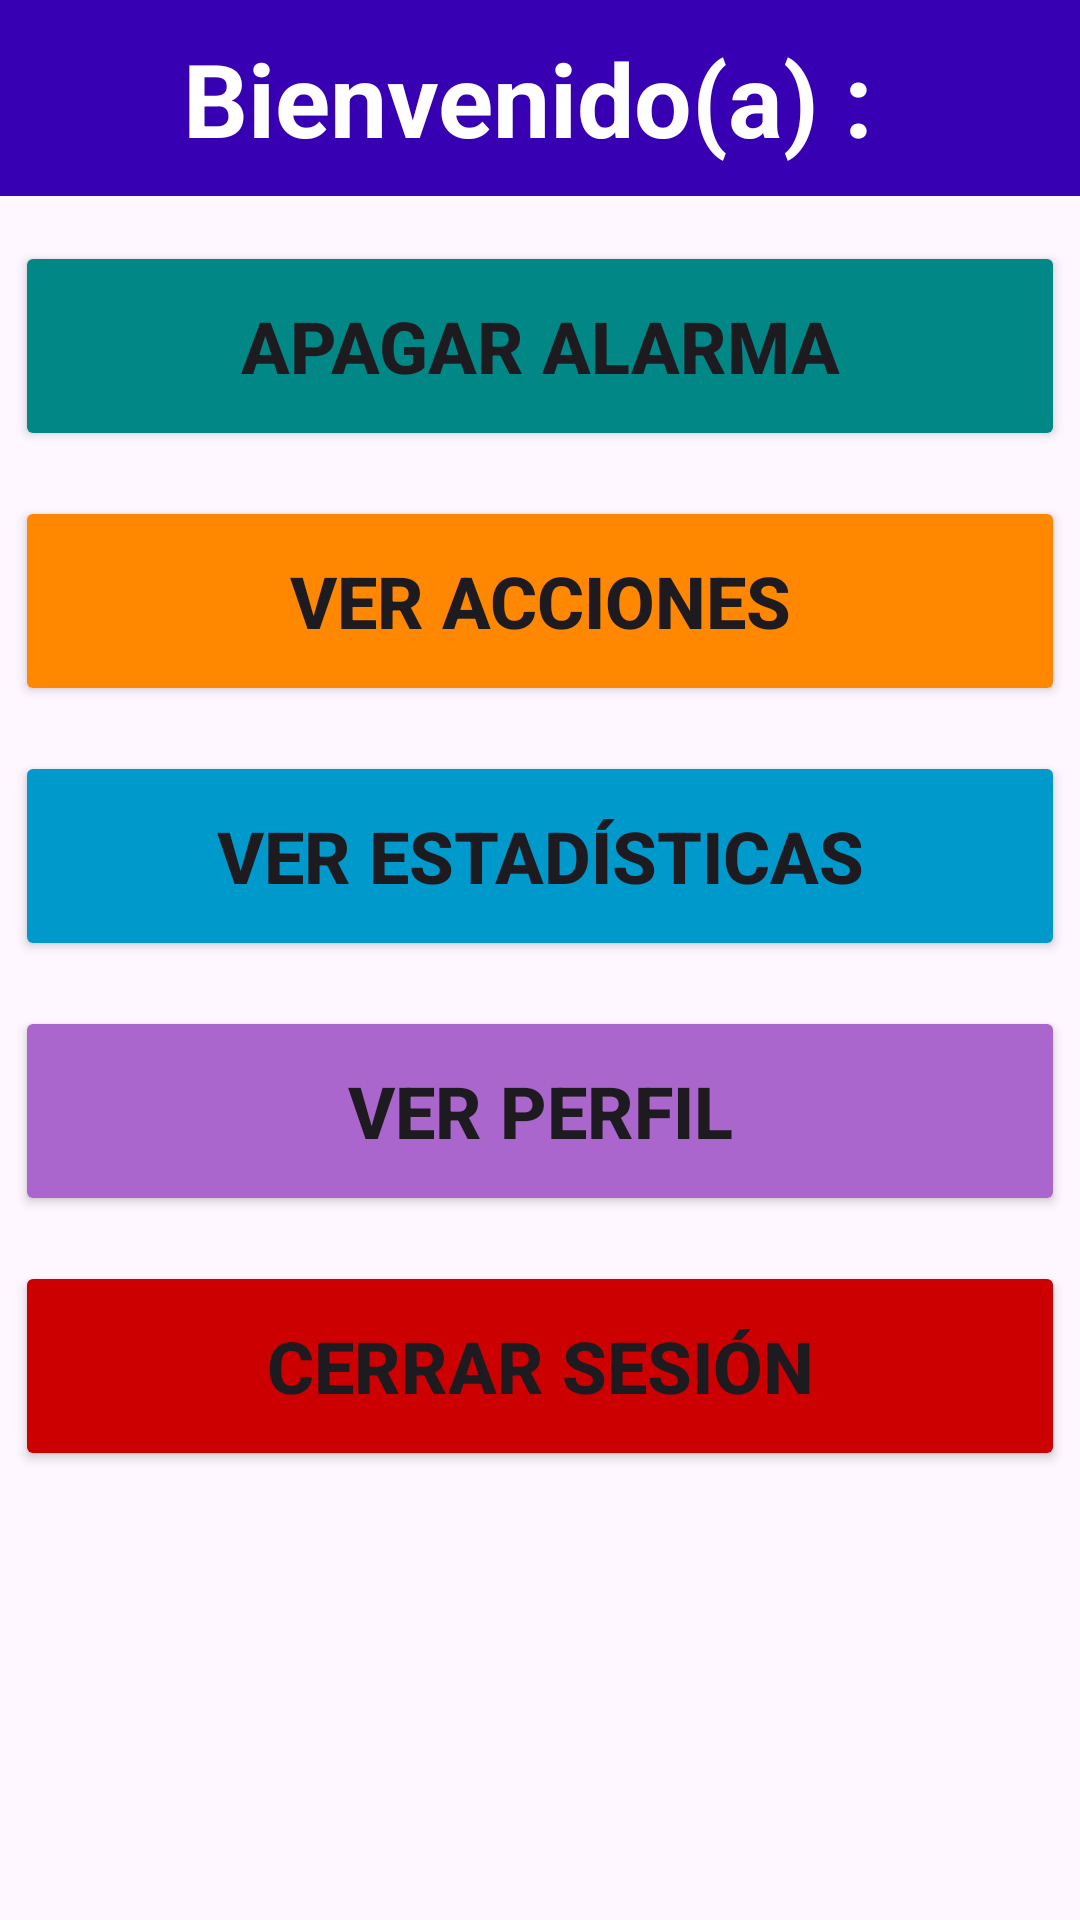

Produce the Android XML layout that renders to this screen, including the resource entries it uses.
<!-- AndroidManifest.xml: application theme Theme.Eva2 -->
<!-- res/layout/activity_menu.xml -->
<?xml version="1.0" encoding="utf-8"?>
<LinearLayout xmlns:android="http://schemas.android.com/apk/res/android"
    xmlns:tools="http://schemas.android.com/tools"
    android:id="@+id/main"
    android:layout_width="match_parent"
    android:layout_height="match_parent"
    android:background="@drawable/fondomenu1"
    android:orientation="vertical"
    tools:context=".Menu">

    <TextView
        android:id="@+id/tvusumenu"
        android:layout_width="match_parent"
        android:layout_height="wrap_content"
        android:background="@color/design_default_color_primary_variant"
        android:paddingTop="10dp"
        android:paddingBottom="10dp"
        android:text="Bienvenido(a) : "
        android:textAlignment="center"
        android:textColor="#FFFFFF"
        android:textSize="34sp"
        android:textStyle="bold" />

    <Button
        android:id="@+id/btn1"
        android:layout_width="350dp"
        android:layout_height="70dp"
        android:layout_gravity="center"
        android:layout_marginTop="15dp"
        android:insetTop="0dp"
        android:insetBottom="0dp"
        android:backgroundTint="@color/design_default_color_secondary_variant"
        android:text="Apagar Alarma"
        android:textSize="24sp"
        android:textStyle="bold" />

    <Button
        android:id="@+id/btn2"
        android:layout_width="350dp"
        android:layout_height="70dp"
        android:layout_gravity="center"
        android:layout_marginTop="15dp"
        android:insetTop="0dp"
        android:insetBottom="0dp"
        android:backgroundTint="@android:color/holo_orange_dark"
        android:text="Ver Acciones"
        android:textSize="24sp"
        android:textStyle="bold" />

    <Button
        android:id="@+id/btn5"
        android:layout_width="350dp"
        android:layout_height="70dp"
        android:layout_gravity="center"
        android:layout_marginTop="15dp"
        android:insetTop="0dp"
        android:insetBottom="0dp"
        android:backgroundTint="@android:color/holo_blue_dark"
        android:text="Ver Estadísticas"
        android:textSize="24sp"
        android:textStyle="bold" />

    <Button
        android:id="@+id/btn3"
        android:layout_width="350dp"
        android:layout_height="70dp"
        android:layout_gravity="center"
        android:layout_marginTop="15dp"
        android:insetTop="0dp"
        android:insetBottom="0dp"
        android:backgroundTint="@android:color/holo_purple"
        android:text="Ver Perfil"
        android:textSize="24sp"
        android:textStyle="bold" />

    <Button
        android:id="@+id/btn4"
        android:layout_width="350dp"
        android:layout_height="70dp"
        android:layout_gravity="center"
        android:layout_marginTop="15dp"
        android:insetTop="0dp"
        android:insetBottom="0dp"
        android:backgroundTint="@android:color/holo_red_dark"
        android:text="Cerrar Sesión"
        android:textSize="24sp"
        android:textStyle="bold" />

</LinearLayout>
<!-- resources referenced by this layout -->
<resources>
  <style name="Theme.Eva2" parent="Base.Theme.Eva2">
      </style>
  <style name="Base.Theme.Eva2" parent="Theme.Material3.DayNight.NoActionBar">
      </style>
</resources>
